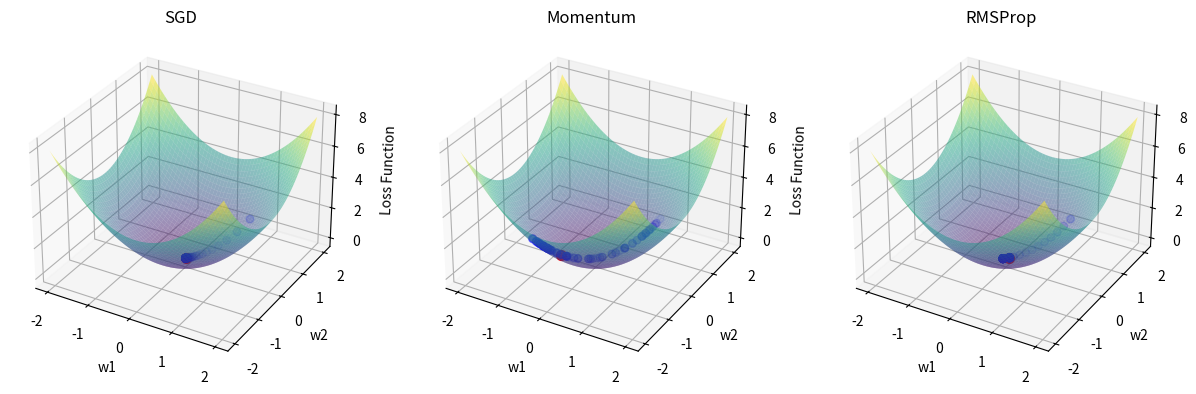

Source code (Python):
import numpy as np
import matplotlib.pyplot as plt
from mpl_toolkits.mplot3d import Axes3D
import matplotlib.colors as mcolors


# 초기값 및 하이퍼파라미터 설정
w1_init = 1.0
w2_init = 1.0
learning_rate = 0.1
num_steps = 50

# Optimizer 클래스 정의
class SGDOptimizer:
    def __init__(self, learning_rate):
        self.learning_rate = learning_rate
    
    def update(self, w1, w2, grad_w1, grad_w2):
        w1 -= self.learning_rate * grad_w1
        w2 -= self.learning_rate * grad_w2
        print(f'w1, w2 = ', w1, w2)
        return w1, w2

class MomentumOptimizer:
    def __init__(self, learning_rate, alpha=0.99):
        self.learning_rate = learning_rate
        self.alpha = alpha
        self.v_w1 = 0
        self.v_w2 = 0
    
    def update(self, w1, w2, grad_w1, grad_w2):
        self.v_w1 = self.alpha * self.v_w1 + self.learning_rate * grad_w1
        self.v_w2 = self.alpha * self.v_w2 + self.learning_rate * grad_w2
        w1 -= self.v_w1
        w2 -= self.v_w2
        return w1, w2

class RMSPropOptimizer:
    def __init__(self, learning_rate, beta=0.1):
        self.learning_rate = learning_rate
        self.beta = beta
        self.s_w1 = 0
        self.s_w2 = 0
    
    def update(self, w1, w2, grad_w1, grad_w2):
        self.s_w1 = self.beta * self.s_w1 + (1 - self.beta) * grad_w1 ** 2
        self.s_w2 = self.beta * self.s_w2 + (1 - self.beta) * grad_w2 ** 2
        w1 -= self.learning_rate * grad_w1 / (np.sqrt(self.s_w1) + 1e-10)
        w2 -= self.learning_rate * grad_w2 / (np.sqrt(self.s_w2) + 1e-10)
        return w1, w2

# 손실 함수와 그래디언트 정의
def f(w1, w2):
    return w1**2 + 1*w2**2

def gradient_w1(w1):
    return 2 * w1

def gradient_w2(w2):
    return 2 * 1 * w2

# Optimizer 인스턴스 생성
sgd_optimizer = SGDOptimizer(learning_rate)
momentum_optimizer = MomentumOptimizer(learning_rate)
rmsprop_optimizer = RMSPropOptimizer(learning_rate)

# 경로 저장을 위한 리스트 초기화
sgd_path = [(w1_init, w2_init)]
momentum_path = [(w1_init, w2_init)]
rmsprop_path = [(w1_init, w2_init)]

# 경사 하강법 수행
w1_sgd, w2_sgd = w1_init, w2_init
w1_momentum, w2_momentum = w1_init, w2_init
w1_rmsprop, w2_rmsprop = w1_init, w2_init

for step in range(num_steps):

    grad_sgd_w1 = gradient_w1(w1_sgd)
    grad_sgd_w2 = gradient_w2(w2_sgd)

    grad_momentum_w1 = gradient_w1(w1_momentum)
    grad_momentum_w2 = gradient_w2(w2_momentum)

    grad_rmsprop_w1 = gradient_w1(w1_rmsprop)
    grad_rmsprop_w2 = gradient_w2(w2_rmsprop)

    w1_sgd, w2_sgd = sgd_optimizer.update(w1_sgd, w2_sgd, grad_sgd_w1, grad_sgd_w2)
    sgd_path.append((w1_sgd, w2_sgd))
    
    w1_momentum, w2_momentum = momentum_optimizer.update(w1_momentum, w2_momentum, grad_momentum_w1, grad_momentum_w2)
    momentum_path.append((w1_momentum, w2_momentum))
    
    w1_rmsprop, w2_rmsprop = rmsprop_optimizer.update(w1_rmsprop, w2_rmsprop, grad_rmsprop_w1, grad_rmsprop_w2)
    rmsprop_path.append((w1_rmsprop, w2_rmsprop))

# 그래프 생성 및 플로팅
x = np.linspace(-2, 2, 1000)
y = np.linspace(-2, 2, 1000)
X, Y = np.meshgrid(x, y)
Z = f(X, Y)

fig = plt.figure(figsize=(15, 5))

def plot_path(ax, path, title, color):
    ax.set_title(title)
    ax.plot_surface(X, Y, Z, cmap='viridis', alpha=0.5)
    x, y = zip(*path)
    num_points = len(path)
    min_alpha = 0.2  # 최소 alpha 값 설정
    colors = [mcolors.to_rgba(color, alpha=min(1, i/num_points + min_alpha)) for i in range(num_points)]
    ax.scatter(x, y, [f(w1, w2) for w1, w2 in path], c=colors, marker='o', s=30)
    ax.scatter(x[-1], y[-1], [f(w1, w2) for w1, w2 in [path[-1]]], c='red', marker='o', s=50)  # 최종 도착 지점을 다른 색으로 표시
    ax.set_xlabel('w1')
    ax.set_ylabel('w2')
    ax.set_zlabel('Loss Function')

ax1 = fig.add_subplot(131, projection='3d')
plot_path(ax1, sgd_path, 'SGD', 'blue')

ax2 = fig.add_subplot(132, projection='3d')
plot_path(ax2, momentum_path, 'Momentum', 'blue')

ax3 = fig.add_subplot(133, projection='3d')
plot_path(ax3, rmsprop_path, 'RMSProp', 'blue')

plt.show()